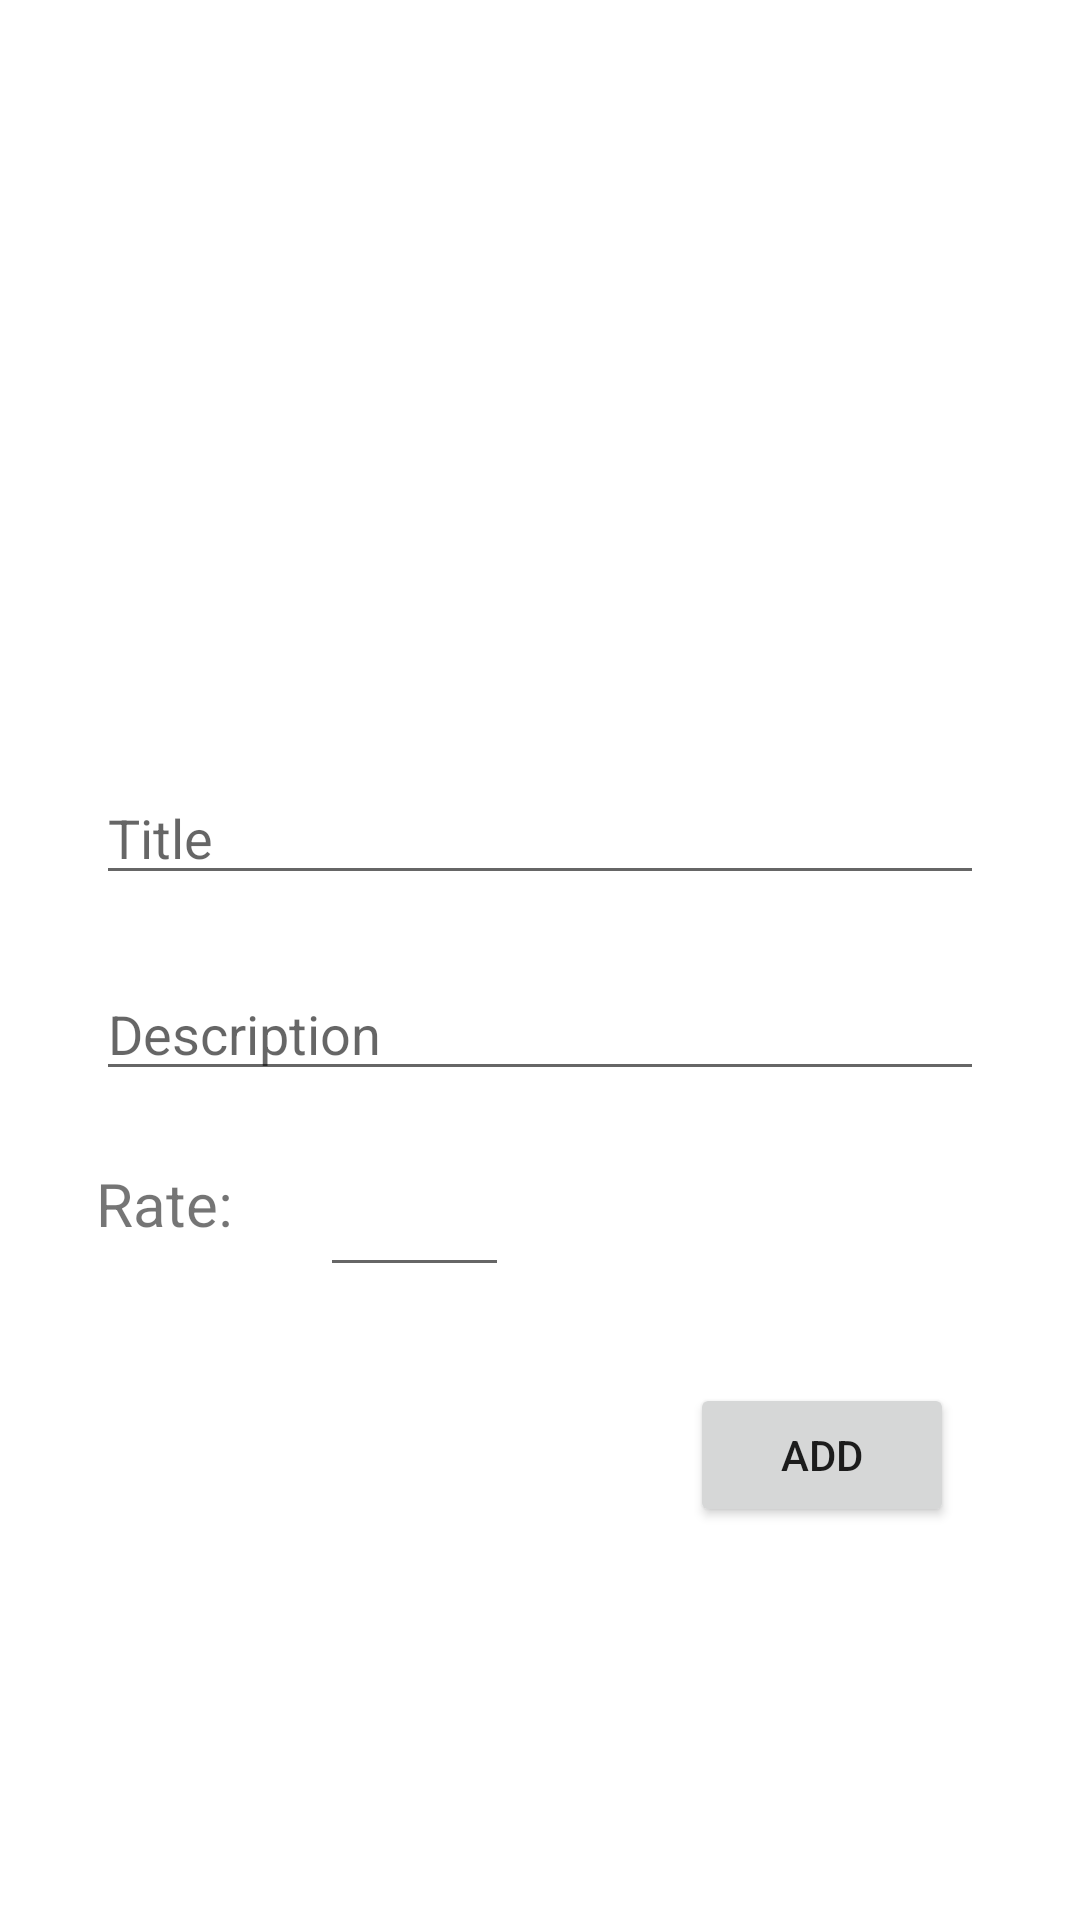

Layout XML and referenced resources for this Android screen:
<!-- AndroidManifest.xml: application theme Theme.MyFavoritesOfCinema -->
<!-- res/layout/fragment_add_thing_to_do.xml -->
<?xml version="1.0" encoding="utf-8"?>
<androidx.constraintlayout.widget.ConstraintLayout xmlns:android="http://schemas.android.com/apk/res/android"
    xmlns:app="http://schemas.android.com/apk/res-auto"
    xmlns:tools="http://schemas.android.com/tools"
    android:layout_width="match_parent"
    android:layout_height="match_parent">

    <ImageView
        android:id="@+id/ivPictureThing"
        android:layout_width="102dp"
        android:layout_height="95dp"
        android:layout_marginTop="128dp"
        app:layout_constraintEnd_toEndOf="parent"
        app:layout_constraintStart_toStartOf="parent"
        app:layout_constraintTop_toTopOf="parent"
        app:srcCompat="@drawable/ic_add_photo" />

    <EditText
        android:id="@+id/etvTitleThing"
        android:layout_width="0dp"
        android:layout_height="wrap_content"
        android:layout_marginStart="32dp"
        android:layout_marginTop="34dp"
        android:layout_marginEnd="32dp"
        android:hint="Title"
        android:inputType="textPersonName"
        app:layout_constraintEnd_toEndOf="parent"
        app:layout_constraintStart_toStartOf="parent"
        app:layout_constraintTop_toBottomOf="@id/ivPictureThing" />

    <EditText
        android:id="@+id/etvDescriptionThing"
        android:layout_width="0dp"
        android:layout_height="wrap_content"
        android:layout_marginStart="32dp"
        android:layout_marginTop="24dp"
        android:layout_marginEnd="32dp"
        android:hint="Description"
        android:inputType="textPersonName"
        app:layout_constraintEnd_toEndOf="parent"
        app:layout_constraintHorizontal_bias="0.0"
        app:layout_constraintStart_toStartOf="parent"
        app:layout_constraintTop_toBottomOf="@+id/etvTitleThing" />

    <EditText
        android:id="@+id/etvRateThing"
        android:layout_width="wrap_content"
        android:layout_height="wrap_content"
        android:layout_marginStart="24dp"
        android:ems="3"
        android:inputType="numberDecimal"
        app:layout_constraintStart_toEndOf="@+id/tvHintRatePlace"
        app:layout_constraintTop_toTopOf="@+id/tvHintRatePlace" />

    <TextView
        android:id="@+id/tvHintRatePlace"
        android:layout_width="wrap_content"
        android:layout_height="wrap_content"
        android:layout_marginStart="32dp"
        android:layout_marginTop="24dp"
        android:text="Rate: "
        android:textSize="20sp"
        app:layout_constraintStart_toStartOf="parent"
        app:layout_constraintTop_toBottomOf="@+id/etvDescriptionThing" />


    <Button
        android:id="@+id/btnAddThing"
        android:layout_width="wrap_content"
        android:layout_height="wrap_content"
        android:layout_marginTop="32dp"
        android:layout_marginEnd="32dp"
        android:text="ADD"
        app:layout_constraintEnd_toEndOf="parent"
        app:layout_constraintHorizontal_bias="0.958"
        app:layout_constraintStart_toStartOf="parent"
        app:layout_constraintTop_toBottomOf="@+id/etvRateThing" />


</androidx.constraintlayout.widget.ConstraintLayout>
<!-- resources referenced by this layout -->
<resources>
  <style name="Theme.MyFavoritesOfCinema" parent="Theme.MaterialComponents.DayNight.DarkActionBar">
          
          <item name="colorPrimary">@color/purple_500</item>
          <item name="colorPrimaryVariant">@color/purple_700</item>
          <item name="colorOnPrimary">@color/white</item>
          
          <item name="colorSecondary">@color/teal_200</item>
          <item name="colorSecondaryVariant">@color/teal_700</item>
          <item name="colorOnSecondary">@color/black</item>
          
          <item name="android:statusBarColor" tools:targetApi="l">?attr/colorPrimaryVariant</item>
          
      </style>
  <!-- not gathered from this repository: default colours our renderer supplied (Android Studio template values) -->
  <color name="purple_500">#FF6200EE</color>
  <color name="purple_700">#FF3700B3</color>
  <color name="teal_200">#FF03DAC5</color>
  <color name="teal_700">#FF018786</color>
  <color name="black">#FF000000</color>
  <color name="white">#FFFFFFFF</color>
</resources>
